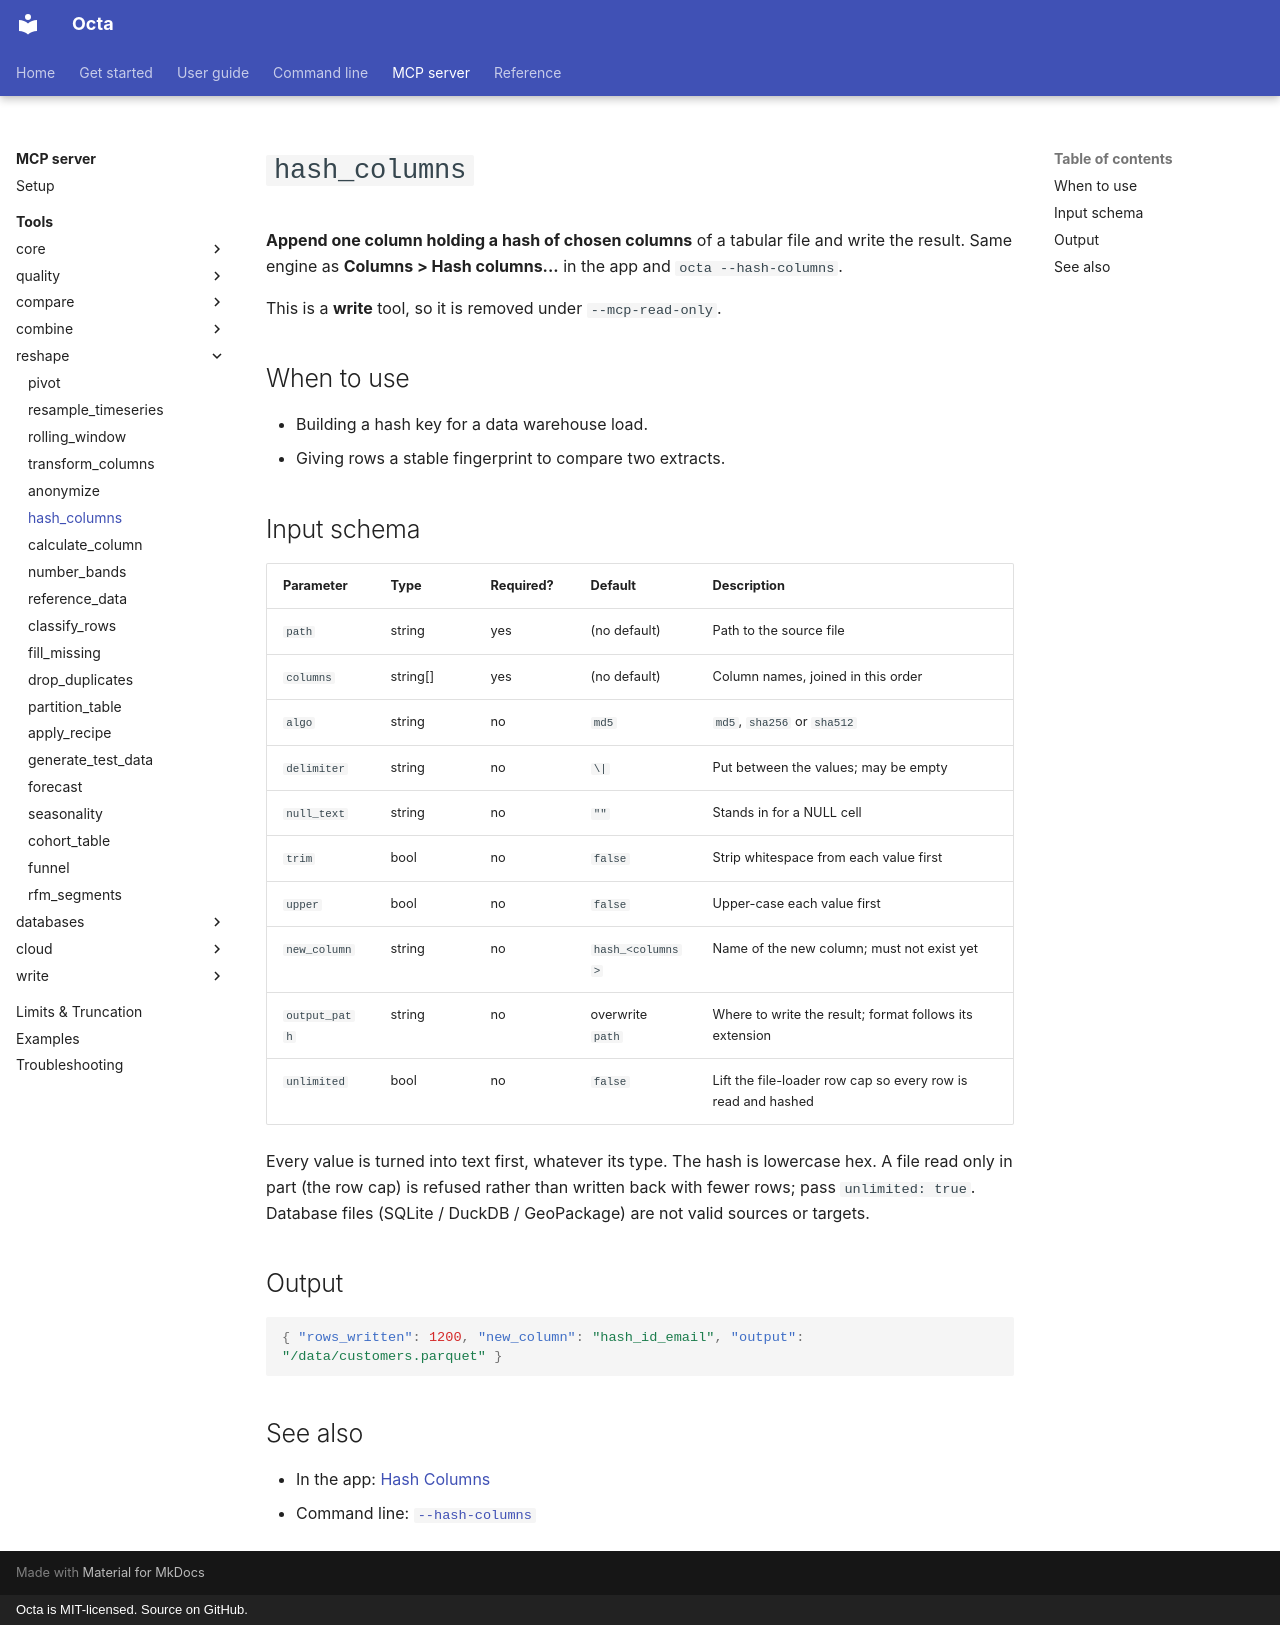

repository: thorstenfoltz/octa · page: mcp/tools/hash_columns/index.html · generator: mkdocs · copyright: Octa is MIT-licensed. Source on GitHub.

# `hash_columns`

**Append one column holding a hash of chosen columns** of a tabular file and
write the result. Same engine as **Columns > Hash columns...** in the app and
`octa --hash-columns`.

This is a **write** tool, so it is removed under `--mcp-read-only`.

## When to use

- Building a hash key for a data warehouse load.
- Giving rows a stable fingerprint to compare two extracts.

## Input schema

| Parameter     | Type     | Required? | Default          | Description                                                  |
|---------------|----------|-----------|------------------|--------------------------------------------------------------|
| `path`        | string   | yes       | (no default)     | Path to the source file                                      |
| `columns`     | string[] | yes       | (no default)     | Column names, joined in this order                           |
| `algo`        | string   | no        | `md5`            | `md5`, `sha256` or `sha512`                                  |
| `delimiter`   | string   | no        | `\|`             | Put between the values; may be empty                         |
| `null_text`   | string   | no        | `""`             | Stands in for a NULL cell                                    |
| `trim`        | bool     | no        | `false`          | Strip whitespace from each value first                       |
| `upper`       | bool     | no        | `false`          | Upper-case each value first                                  |
| `new_column`  | string   | no        | `hash_<columns>` | Name of the new column; must not exist yet                   |
| `output_path` | string   | no        | overwrite `path` | Where to write the result; format follows its extension      |
| `unlimited`   | bool     | no        | `false`          | Lift the file-loader row cap so every row is read and hashed |

Every value is turned into text first, whatever its type. The hash is
lowercase hex. A file read only in part (the row cap) is refused rather than
written back with fewer rows; pass `unlimited: true`. Database files (SQLite /
DuckDB / GeoPackage) are not valid sources or targets.

## Output

```json
{ "rows_written": 1200, "new_column": "hash_id_email", "output": "/data/customers.parquet" }
```

## See also

- In the app: [Hash Columns](../../usage/hash-columns.md)
- Command line: [`--hash-columns`](../../cli/hash-columns.md)
